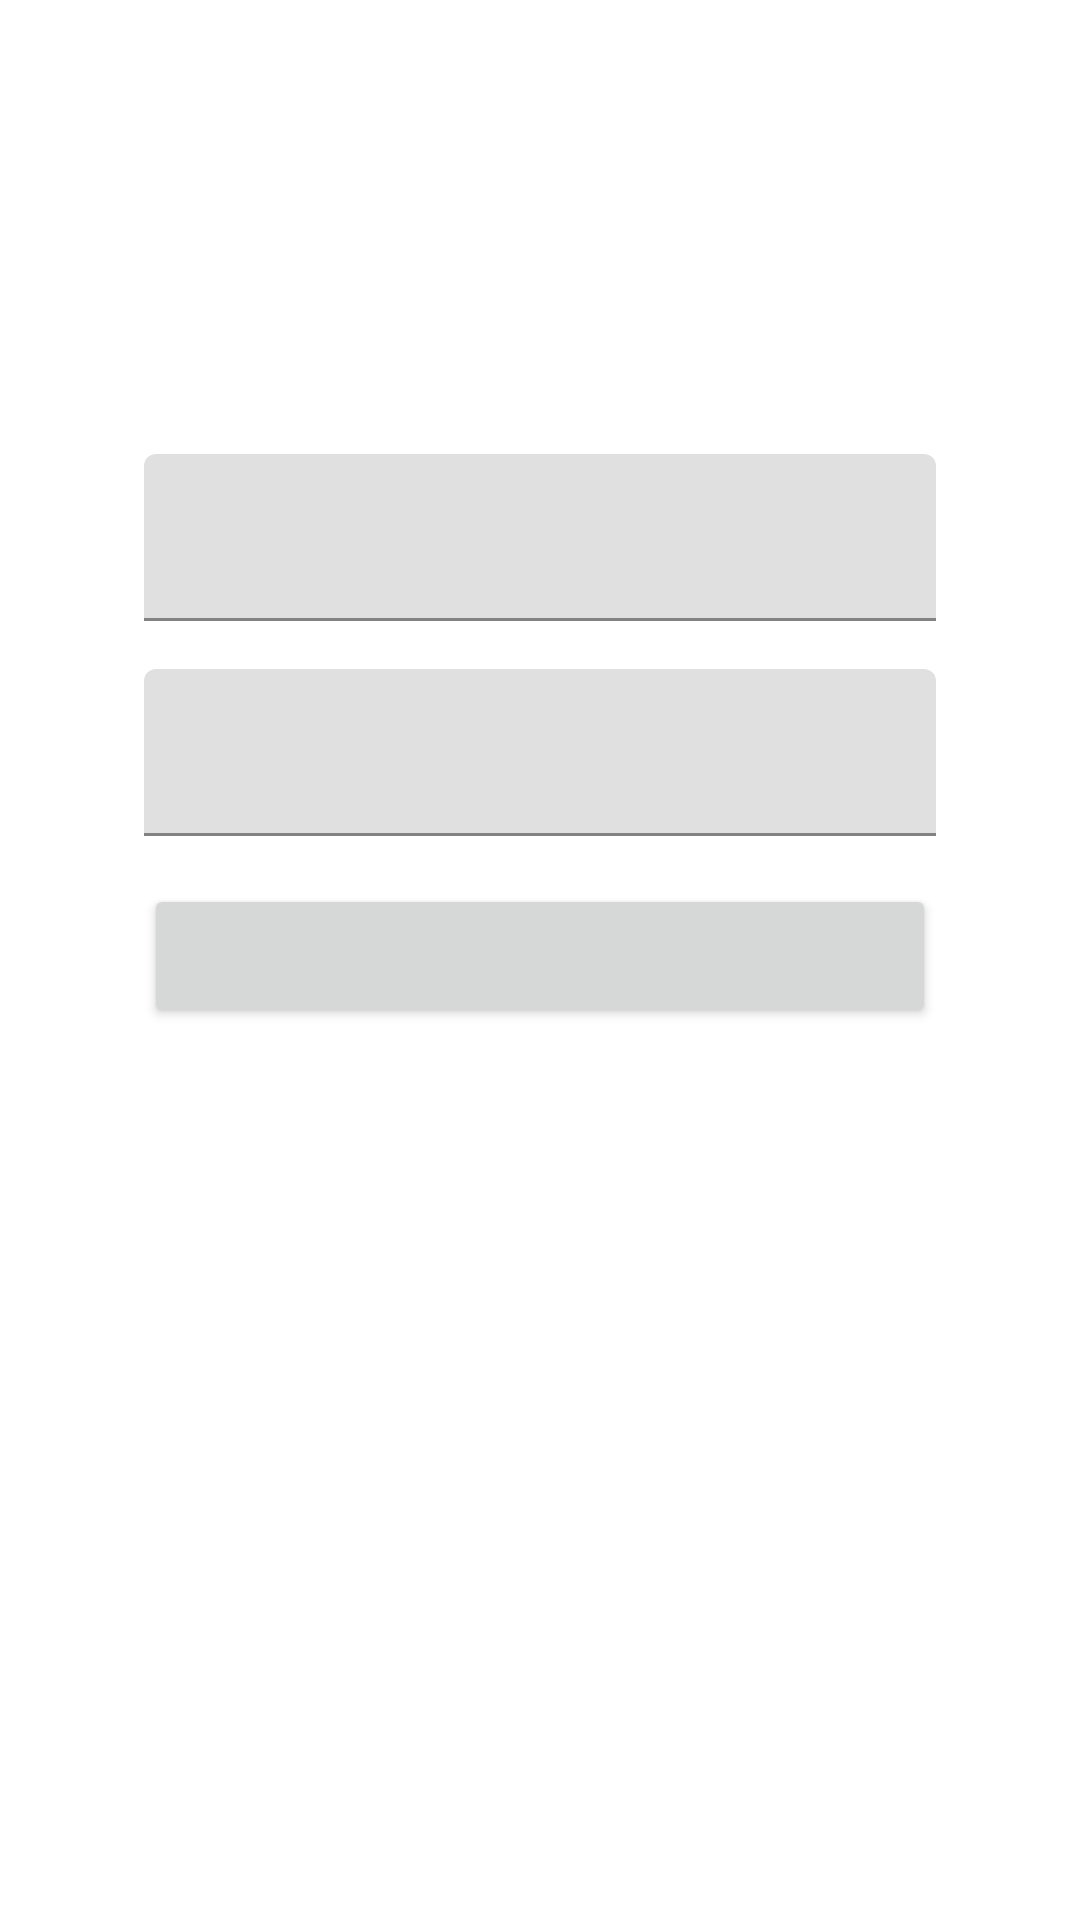

Write the Android layout XML for this screen, with the resource values it uses.
<!-- AndroidManifest.xml: application theme Theme.DesafiosComunsAndroidCustoms -->
<!-- res/layout/fragment_show_edit_with_teclado.xml -->
<?xml version="1.0" encoding="utf-8"?>
<androidx.constraintlayout.widget.ConstraintLayout xmlns:android="http://schemas.android.com/apk/res/android"
    xmlns:app="http://schemas.android.com/apk/res-auto"
    xmlns:tools="http://schemas.android.com/tools"
    android:layout_width="match_parent"
    android:layout_height="match_parent"
    android:paddingStart="24dp"
    android:paddingEnd="24dp"
    android:paddingBottom="24dp"
    tools:context=".presentation.ui.fragment.show_edit_with_teclado.ShowEditWithTecladoFragment">

    <ScrollView
        android:id="@+id/scroll"
        android:layout_width="match_parent"
        android:layout_height="wrap_content"
        app:layout_constraintBottom_toBottomOf="parent"
        app:layout_constraintEnd_toEndOf="parent"
        app:layout_constraintStart_toStartOf="parent"
        app:layout_constraintTop_toTopOf="parent"
        app:layout_constraintVertical_bias="0.30">


        <androidx.constraintlayout.widget.ConstraintLayout
            android:id="@+id/loginView"
            android:layout_width="match_parent"
            android:layout_height="wrap_content"
            android:paddingStart="24dp"
            android:paddingEnd="24dp"
            android:paddingBottom="24dp"
            app:layout_constraintBottom_toBottomOf="parent"
            app:layout_constraintEnd_toEndOf="parent"
            app:layout_constraintStart_toStartOf="parent"
            app:layout_constraintTop_toTopOf="parent">

            <TextView
                android:id="@+id/title"
                android:layout_width="wrap_content"
                android:layout_height="0dp"
                android:layout_marginBottom="24dp"
                tools:text="Login Title"
                android:textSize="24sp"
                android:textStyle="bold"
                app:layout_constraintBottom_toTopOf="@+id/username_layout"
                app:layout_constraintEnd_toEndOf="parent"
                app:layout_constraintStart_toStartOf="parent" />

            <com.google.android.material.textfield.TextInputLayout
                android:id="@+id/username_layout"
                android:layout_width="match_parent"
                android:layout_height="wrap_content"
                android:layout_marginBottom="16dp"
                app:layout_constraintBottom_toTopOf="@+id/password_layout"
                app:layout_constraintEnd_toEndOf="parent"
                app:layout_constraintStart_toStartOf="parent">

                <com.google.android.material.textfield.TextInputEditText
                    android:id="@+id/username"
                    android:maxLines="1"
                    android:singleLine="true"
                    android:nextFocusDown="@id/password_layout"
                    android:layout_width="match_parent"
                    android:layout_height="wrap_content"
                    tools:hint="Nome do usuário" />
            </com.google.android.material.textfield.TextInputLayout>

            <com.google.android.material.textfield.TextInputLayout
                android:id="@+id/password_layout"
                android:layout_width="match_parent"
                android:layout_height="wrap_content"
                android:layout_marginBottom="16dp"
                app:layout_constraintBottom_toTopOf="@+id/loginButton"
                app:layout_constraintEnd_toEndOf="parent"
                app:layout_constraintStart_toStartOf="parent">

                <com.google.android.material.textfield.TextInputEditText
                    android:id="@+id/password"
                    android:maxLines="1"
                    android:singleLine="true"
                    android:layout_width="match_parent"
                    android:layout_height="wrap_content"
                    tools:hint="Senha do usuário" />
            </com.google.android.material.textfield.TextInputLayout>

            <Button
                android:id="@+id/loginButton"
                android:layout_width="match_parent"
                android:layout_height="wrap_content"
                android:layout_marginBottom="4dp"
                tools:text="Realizar Login"
                android:textColor="@color/gray"
                app:layout_constraintBottom_toTopOf="@+id/impressum"
                app:layout_constraintEnd_toEndOf="parent"
                app:layout_constraintStart_toStartOf="parent" />

            <TextView
                android:id="@+id/version"
                android:layout_width="wrap_content"
                android:layout_height="wrap_content"
                app:layout_constraintBottom_toBottomOf="parent"
                app:layout_constraintStart_toStartOf="parent"
                tools:text="v1.0.0" />

            <TextView
                android:id="@+id/impressum"
                android:layout_width="wrap_content"
                android:layout_height="24dp"
                android:background="?attr/selectableItemBackground"
                android:clickable="true"
                android:focusable="true"
                android:gravity="bottom"
                tools:text="Politica de Segurança"
                android:textStyle="bold"
                app:layout_constraintBottom_toBottomOf="parent"
                app:layout_constraintEnd_toEndOf="parent" />
        </androidx.constraintlayout.widget.ConstraintLayout>
    </ScrollView>

</androidx.constraintlayout.widget.ConstraintLayout>
<!-- resources referenced by this layout -->
<resources>
  <color name="gray">#A3A1A1</color>
  <style name="Theme.DesafiosComunsAndroidCustoms" parent="Theme.MaterialComponents.DayNight.DarkActionBar">
          
          <item name="colorPrimary">@color/purple_500</item>
          <item name="colorPrimaryVariant">@color/purple_700</item>
          <item name="colorOnPrimary">@color/white</item>
          
          <item name="colorSecondary">@color/teal_200</item>
          <item name="colorSecondaryVariant">@color/teal_700</item>
          <item name="colorOnSecondary">@color/black</item>
          
          <item name="android:statusBarColor" tools:targetApi="l">?attr/colorPrimaryVariant</item>
          
      </style>
  <color name="purple_500">#FF6200EE</color>
  <color name="purple_700">#FF3700B3</color>
  <color name="white">#FFFFFFFF</color>
  <color name="teal_200">#FF03DAC5</color>
  <color name="teal_700">#FF018786</color>
  <color name="black">#FF000000</color>
</resources>
